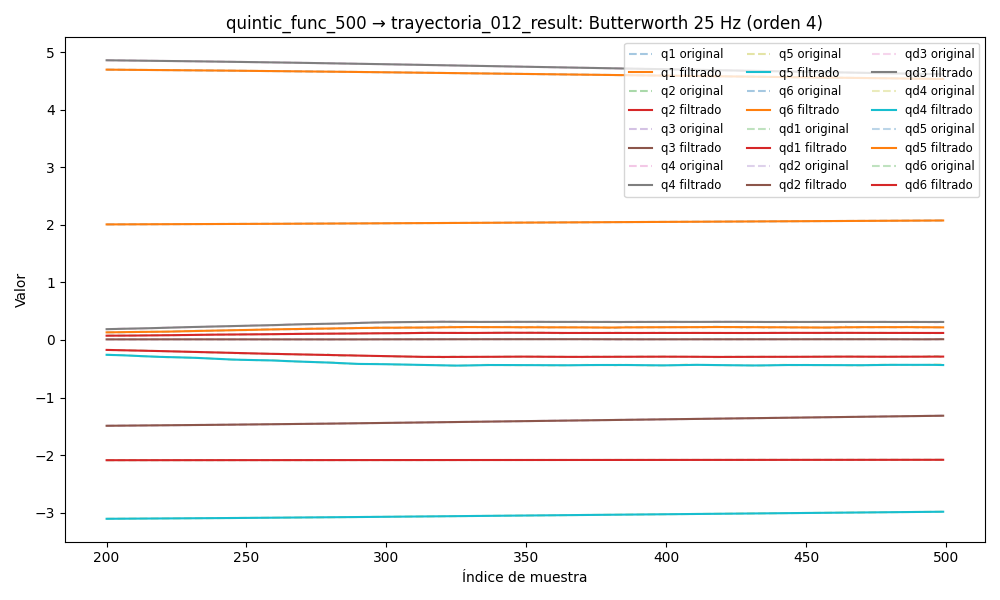

The file beside this chart, header and first rows:
timestamp, q1, q2, q3, q4, q5, q6, qd1, qd2, qd3, qd4, qd5, qd6, tau1, tau2, tau3, tau4, tau5, tau6
1749039693, 4.721, -2.089, -1.519, 4.897, -3.125, 1.996, -0.006718, -6.048899738495623e-05, 0.0008896, -0.00161, 0.002519, -0.0007065, 0.06709, 1.086, 0.9937, 0.3793, 0.4291, 0.04528
1749039693, 4.721, -2.089, -1.519, 4.897, -3.125, 1.996, -0.005977, 7.39995657804272e-07, 0.0008207, -0.001655, 0.002283, -0.0006601, 0.08177, 1.056, 1.001, 0.3905, 0.4386, 0.06644
1749039693, 4.721, -2.089, -1.519, 4.897, -3.125, 1.996, -0.005249, 5.039409578304085e-05, 0.0007529, -0.001696, 0.002049, -0.0006148, 0.04559, 1.079, 0.9924, 0.3878, 0.4334, 0.05489
1749039693, 4.721, -2.089, -1.519, 4.897, -3.125, 1.996, -0.004548, 8.229824589226203e-05, 0.0006878, -0.001729, 0.001823, -0.0005712, 0.06809, 1.059, 0.9955, 0.3956, 0.4302, 0.04389
1749039693, 4.721, -2.089, -1.519, 4.897, -3.125, 1.996, -0.003885, 9.144654326993656e-05, 0.0006266, -0.001752, 0.001607, -0.0005297, 0.06263, 1.054, 0.9809, 0.3971, 0.4379, 0.06699
1749039693, 4.721, -2.089, -1.519, 4.897, -3.125, 1.996, -0.003272, 7.417448703314925e-05, 0.0005704, -0.001762, 0.001406, -0.0004907, 0.07523, 1.048, 0.9932, 0.392, 0.4462, 0.04557
1749039693, 4.721, -2.089, -1.519, 4.897, -3.125, 1.996, -0.002716, 2.831141925314476e-05, 0.0005204, -0.001757, 0.001221, -0.0004543, 0.07523, 1.048, 0.9932, 0.392, 0.4462, 0.04557
1749039693, 4.721, -2.089, -1.519, 4.897, -3.125, 1.996, -0.002225, -4.669412230129668e-05, 0.0004773, -0.001737, 0.001056, -0.0004209, 0.05266, 1.066, 1.014, 0.3873, 0.4464, 0.06537
1749039693, 4.721, -2.089, -1.519, 4.897, -3.125, 1.996, -0.001803, -0.0001497, 0.0004413, -0.001702, 0.0009119, -0.0003903, 0.05266, 1.066, 1.014, 0.3873, 0.4464, 0.06537
1749039693, 4.721, -2.089, -1.519, 4.897, -3.125, 1.996, -0.001448, -0.0002778, 0.0004127, -0.001653, 0.0007895, -0.0003623, 0.05098, 1.027, 1.006, 0.3795, 0.4472, 0.05485
1749039693, 4.721, -2.089, -1.519, 4.897, -3.125, 1.996, -0.001161, -0.0004267, 0.0003908, -0.001592, 0.0006891, -0.0003366, 0.06314, 1.016, 0.9916, 0.3899, 0.4468, 0.0568
1749039693, 4.721, -2.089, -1.519, 4.897, -3.125, 1.996, -0.0009346, -0.0005904, 0.000375, -0.001521, 0.0006099, -0.0003128, 0.06496, 1.022, 0.9922, 0.3873, 0.4522, 0.06924
1749039693, 4.721, -2.089, -1.519, 4.897, -3.125, 1.996, -0.0007637, -0.0007622, 0.0003638, -0.001444, 0.0005503, -0.0002903, 0.05125, 1.018, 1.003, 0.3963, 0.4513, 0.0704
1749039693, 4.721, -2.089, -1.519, 4.897, -3.125, 1.996, -0.0006388, -0.0009351, 0.0003556, -0.001365, 0.0005081, -0.0002688, 0.06333, 1.003, 1.004, 0.3936, 0.4437, 0.0662
1749039693, 4.721, -2.089, -1.519, 4.897, -3.125, 1.996, -0.0005498, -0.001102, 0.0003486, -0.001286, 0.0004804, -0.0002479, 0.03908, 1.003, 1.011, 0.4078, 0.4514, 0.07397
1749039693, 4.721, -2.089, -1.519, 4.897, -3.125, 1.996, -0.0004856, -0.001257, 0.0003404, -0.001211, 0.0004636, -0.0002271, 0.03594, 1.028, 1.005, 0.3808, 0.4359, 0.05852
1749039693, 4.721, -2.089, -1.519, 4.897, -3.125, 1.996, -0.0004345, -0.001396, 0.000329, -0.001141, 0.0004541, -0.0002067, 0.04932, 1.043, 1.002, 0.3936, 0.4426, 0.08675
1749039693, 4.721, -2.089, -1.519, 4.897, -3.125, 1.996, -0.0003853, -0.001518, 0.0003125, -0.001077, 0.000448, -0.0001867, 0.05978, 1.004, 1.003, 0.3963, 0.4516, 0.06098
1749039693, 4.721, -2.089, -1.519, 4.897, -3.125, 1.996, -0.0003272, -0.001621, 0.0002893, -0.001017, 0.0004414, -0.0001678, 0.05978, 1.004, 1.003, 0.3963, 0.4516, 0.06098
1749039693, 4.721, -2.089, -1.519, 4.897, -3.125, 1.996, -0.0002508, -0.001707, 0.0002586, -0.0009587, 0.000431, -0.0001507, 0.07358, 0.9851, 1, 0.3884, 0.4546, 0.06895
1749039693, 4.721, -2.089, -1.519, 4.897, -3.125, 1.996, -0.0001488, -0.001781, 0.0002206, -0.0008967, 0.000414, -0.0001364, 0.06476, 0.9966, 1.001, 0.3963, 0.4492, 0.08973
1749039693, 4.721, -2.089, -1.519, 4.897, -3.125, 1.996, -1.6131086464052517e-05, -0.001845, 0.0001766, -0.000826, 0.0003886, -0.0001263, 0.0981, 0.9796, 1.001, 0.3937, 0.4313, 0.07451
1749039693, 4.721, -2.089, -1.519, 4.897, -3.125, 1.996, 0.0001489, -0.001904, 0.0001296, -0.0007407, 0.000354, -0.0001214, 0.0462, 0.9785, 0.9898, 0.4194, 0.4472, 0.08983
1749039693, 4.721, -2.089, -1.519, 4.897, -3.125, 1.996, 0.0003446, -0.001961, 8.375478036135938e-05, -0.0006356, 0.0003112, -0.0001228, 0.1136, 0.98, 0.9851, 0.4065, 0.4348, 0.08163
1749039693, 4.721, -2.089, -1.519, 4.897, -3.125, 1.996, 0.0005658, -0.002019, 4.5220644556857104e-05, -0.0005074, 0.0002626, -0.0001312, 0.07406, 1.008, 0.9993, 0.3988, 0.4414, 0.09062
1749039693, 4.721, -2.089, -1.519, 4.897, -3.125, 1.996, 0.0008034, -0.002079, 2.147505590922189e-05, -0.0003555, 0.0002122, -0.0001468, 0.1114, 0.9898, 0.9915, 0.4027, 0.4451, 0.08845
1749039693, 4.721, -2.089, -1.519, 4.897, -3.125, 1.996, 0.001046, -0.002142, 2.1364106298357487e-05, -0.0001832, 0.000166, -0.0001688, 0.1114, 0.9898, 0.9915, 0.4027, 0.4451, 0.08845
1749039693, 4.721, -2.089, -1.519, 4.897, -3.125, 1.996, 0.001278, -0.002205, 5.4708736276271016e-05, 1.8340604996653405e-06, 0.0001314, -0.0001956, 0.13, 0.9765, 1.004, 0.4131, 0.4529, 0.09551
1749039693, 4.721, -2.089, -1.519, 4.897, -3.125, 1.996, 0.001484, -0.002265, 0.0001318, 0.0001864, 0.0001175, -0.0002245, 0.1639, 0.9891, 1.024, 0.4362, 0.459, 0.1048
1749039693, 4.721, -2.089, -1.519, 4.897, -3.125, 1.996, 0.001649, -0.00232, 0.000263, 0.0003521, 0.0001342, -0.0002514, 0.1394, 0.9823, 1.035, 0.4376, 0.465, 0.1123
1749039693, 4.721, -2.089, -1.519, 4.897, -3.125, 1.996, 0.001757, -0.002364, 0.0004578, 0.0004761, 0.000192, -0.0002713, 0.123, 0.9754, 1.043, 0.4426, 0.4705, 0.09411
1749039693, 4.721, -2.089, -1.519, 4.897, -3.125, 1.996, 0.001796, -0.002393, 0.0007243, 0.0005317, 0.0003016, -0.0002778, 0.1438, 0.9839, 1.053, 0.4374, 0.4615, 0.1168
1749039693, 4.721, -2.089, -1.519, 4.897, -3.125, 1.996, 0.001755, -0.002403, 0.001069, 0.0004901, 0.000473, -0.0002641, 0.1105, 1.006, 1.063, 0.4374, 0.4735, 0.1163
1749039693, 4.721, -2.089, -1.519, 4.897, -3.125, 1.996, 0.001625, -0.002392, 0.001495, 0.000323, 0.0007152, -0.0002226, 0.143, 1.003, 1.051, 0.4323, 0.4862, 0.1222
1749039693, 4.721, -2.089, -1.519, 4.897, -3.125, 1.996, 0.001404, -0.002359, 0.002005, 4.793500487610442e-06, 0.001035, -0.0001457, 0.1404, 1.017, 1.072, 0.4117, 0.4964, 0.1422
1749039693, 4.721, -2.089, -1.519, 4.897, -3.125, 1.996, 0.001086, -0.002307, 0.002594, -0.0004845, 0.001439, -2.63906742367815e-05, 0.1023, 0.9972, 1.08, 0.4155, 0.5124, 0.1104
1749039693, 4.721, -2.089, -1.519, 4.897, -3.125, 1.996, 0.0006717, -0.00224, 0.003259, -0.001157, 0.001928, 0.0001413, 0.08867, 0.9869, 1.093, 0.3886, 0.4989, 0.1386
1749039693, 4.721, -2.089, -1.519, 4.897, -3.125, 1.996, 0.0001614, -0.002161, 0.00399, -0.002013, 0.002504, 0.0003618, 0.06367, 1.004, 1.136, 0.3704, 0.5059, 0.1419
1749039693, 4.721, -2.089, -1.519, 4.897, -3.125, 1.996, -0.0004429, -0.002077, 0.004775, -0.003042, 0.003163, 0.0006378, 0.07303, 0.9901, 1.111, 0.3538, 0.5119, 0.1552
1749039693, 4.721, -2.089, -1.519, 4.897, -3.125, 1.996, -0.001138, -0.001994, 0.005601, -0.00422, 0.0039, 0.0009696, 0.03074, 0.9878, 1.118, 0.3383, 0.518, 0.1552
1749039693, 4.721, -2.089, -1.519, 4.897, -3.125, 1.996, -0.001919, -0.001917, 0.006452, -0.005514, 0.004708, 0.001355, 0.03932, 1.011, 1.149, 0.3305, 0.5423, 0.1442
1749039693, 4.721, -2.089, -1.519, 4.897, -3.125, 1.996, -0.002781, -0.00185, 0.007313, -0.006879, 0.005577, 0.001791, -0.01024, 1.01, 1.157, 0.3141, 0.5549, 0.1541
1749039693, 4.721, -2.089, -1.519, 4.897, -3.125, 1.996, -0.003715, -0.001795, 0.008169, -0.008265, 0.006493, 0.00227, -0.01024, 1.01, 1.157, 0.3141, 0.5549, 0.1541
1749039693, 4.721, -2.089, -1.519, 4.897, -3.125, 1.996, -0.004713, -0.001753, 0.009004, -0.009621, 0.007443, 0.002785, -0.02786, 0.9881, 1.175, 0.3103, 0.5572, 0.173
1749039693, 4.721, -2.089, -1.519, 4.897, -3.125, 1.996, -0.005762, -0.00172, 0.009808, -0.0109, 0.00841, 0.003328, -0.06162, 0.9894, 1.156, 0.29, 0.5834, 0.1668
1749039693, 4.721, -2.089, -1.518, 4.897, -3.125, 1.996, -0.00685, -0.001695, 0.01057, -0.01205, 0.009376, 0.00389, -0.04328, 0.9988, 1.163, 0.3059, 0.5683, 0.1694
1749039693, 4.721, -2.089, -1.518, 4.897, -3.125, 1.996, -0.007962, -0.001672, 0.01128, -0.01306, 0.01032, 0.004464, -0.05159, 1.009, 1.191, 0.2979, 0.5682, 0.1515
1749039693, 4.721, -2.089, -1.518, 4.897, -3.125, 1.996, -0.00908, -0.001646, 0.01195, -0.0139, 0.01123, 0.005043, -0.05159, 1.009, 1.191, 0.2979, 0.5682, 0.1515
1749039693, 4.721, -2.089, -1.518, 4.897, -3.125, 1.996, -0.01019, -0.001612, 0.01257, -0.01457, 0.01207, 0.00562, -0.07058, 1.019, 1.202, 0.3077, 0.5794, 0.1743
1749039693, 4.72, -2.089, -1.518, 4.897, -3.125, 1.996, -0.01127, -0.001565, 0.01314, -0.01509, 0.01284, 0.006194, -0.07024, 1.023, 1.173, 0.3111, 0.5833, 0.1455
1749039693, 4.72, -2.089, -1.518, 4.897, -3.125, 1.996, -0.01231, -0.001504, 0.01367, -0.0155, 0.01352, 0.006761, -0.1057, 1.016, 1.177, 0.2852, 0.5826, 0.1738
1749039693, 4.72, -2.089, -1.518, 4.896, -3.125, 1.996, -0.01329, -0.001427, 0.01419, -0.01583, 0.0141, 0.00732, -0.1245, 1.006, 1.177, 0.2856, 0.5723, 0.174
1749039693, 4.72, -2.089, -1.518, 4.896, -3.125, 1.996, -0.01421, -0.001335, 0.01468, -0.01615, 0.01456, 0.007869, -0.1099, 1.015, 1.197, 0.2731, 0.5885, 0.1763
1749039693, 4.72, -2.089, -1.518, 4.896, -3.125, 1.996, -0.01505, -0.001229, 0.01517, -0.01651, 0.0149, 0.008409, -0.1474, 1.013, 1.191, 0.2692, 0.6045, 0.1537
1749039693, 4.72, -2.089, -1.518, 4.896, -3.125, 1.996, -0.01581, -0.001113, 0.01568, -0.01696, 0.01512, 0.008936, -0.1588, 1.029, 1.193, 0.2661, 0.5979, 0.1642
1749039693, 4.72, -2.089, -1.518, 4.896, -3.125, 1.996, -0.01649, -0.0009916, 0.0162, -0.01755, 0.01523, 0.009447, -0.1588, 1.029, 1.193, 0.2661, 0.5979, 0.1642
1749039693, 4.72, -2.089, -1.518, 4.896, -3.125, 1.996, -0.0171, -0.0008687, 0.01675, -0.01832, 0.01525, 0.009936, -0.1266, 1.032, 1.214, 0.2504, 0.5976, 0.1593
1749039693, 4.72, -2.089, -1.518, 4.896, -3.125, 1.996, -0.01765, -0.0007489, 0.01733, -0.0193, 0.01518, 0.0104, -0.1333, 1.017, 1.207, 0.2263, 0.5923, 0.1813
1749039693, 4.72, -2.089, -1.518, 4.896, -3.125, 1.996, -0.01814, -0.0006361, 0.01795, -0.0205, 0.01505, 0.01082, -0.1636, 1.025, 1.198, 0.2292, 0.6126, 0.1826
1749039693, 4.72, -2.089, -1.518, 4.896, -3.125, 1.996, -0.01859, -0.0005337, 0.0186, -0.02192, 0.0149, 0.0112, -0.1815, 1.053, 1.237, 0.2234, 0.616, 0.1897
... 5,540 more rows
